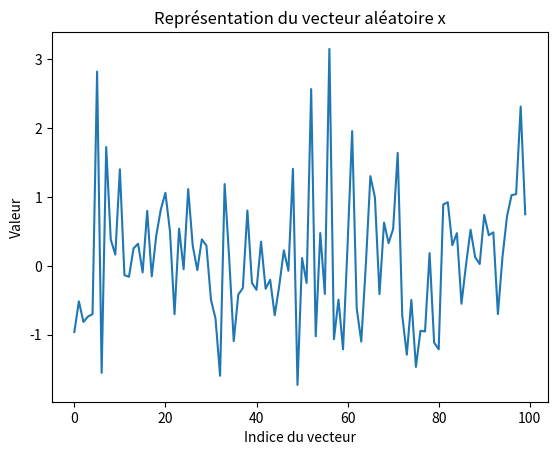
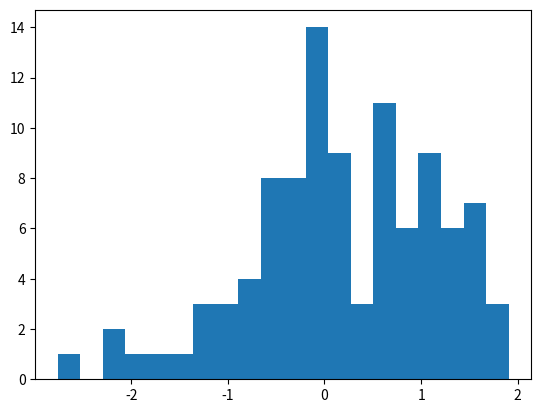
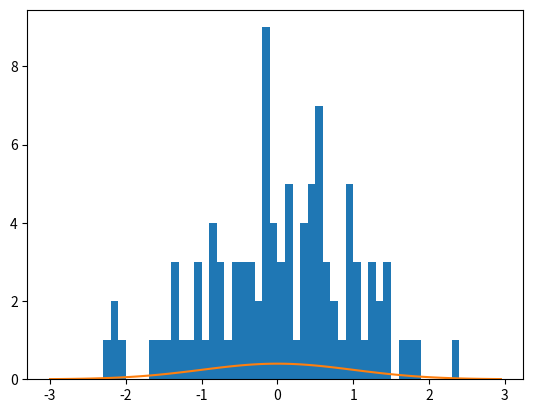

The matplotlib source for these figures, in order:
import numpy as np
import numpy.random as rd
import matplotlib.pyplot as plt

####################################

x = rd.normal(0,1,100) 

print(x) 

####################################

mat = rd.normal(10,0.1,(5,5)) 

print(mat.size,mat.shape) 

####################################

x = rd.normal(0,1,100) 

plt.figure() 

plt.plot(x) 

plt.title('Représentation du vecteur aléatoire x') 

plt.xlabel('Indice du vecteur') 

plt.ylabel('Valeur') 

plt.show() 

####################################

x = rd.normal(0,1,100) 

M=20 

plt.figure() 

plt.hist(x,M) 

plt.show() 

####################################

x = rd.normal(0,1,100) 

pas = 0.1 

bins = np.arange(-3,3,pas) 

plt.figure() 

plt.hist(x,bins) 

plt.show() 

####################################


x = rd.normal(0,1,100) 
m = 0
sigma = 1
pas = 0.05

x_px = np.arange(-3,3,pas)
px = 1 / (sigma * np.sqrt(2*np.pi)) * np.exp(-1/(2*sigma**2)*(x_px-m)**2)

# px2 = np.zeros(px.size)
# for i in range(px.size) :
#     px2[i] = 1 / (sigma * np.sqrt(2*np.pi)) * np.exp(-1/(2*sigma**2)*(x_px[i]-m)**2)

plt.plot(x_px,px)
plt.show()
